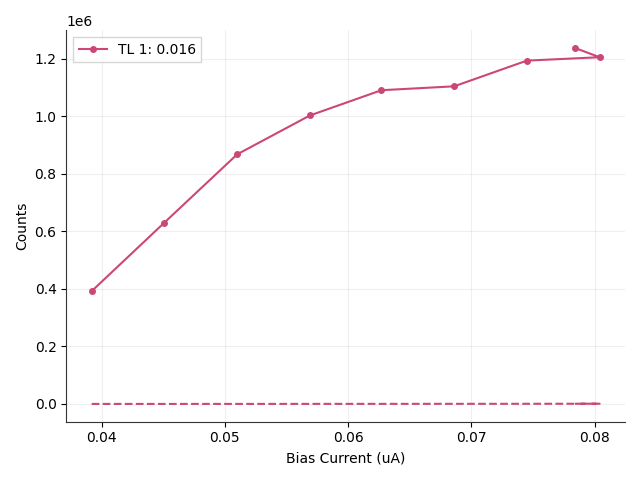

The data file committed next to this chart (first rows):
# metadata, value
mode, qcl
fudge_factor, 1
on_start, 0.1
on_stop, 0.29
off_start, 0.6
off_stop, 30
Bias_Current, Counts_TL1(0.016), DCounts_TL1(0.016), ClicksOn_TL1(0.016), ClicksOff_TL1(0.016)
0.0392, 392092, 13.61, 745, 4
0.0451, 630520, 6.803, 1198, 2
0.051, 867864, 30.61, 1649, 9
0.0569, 1003012, 146.3, 1906, 43
0.0627, 1090862, 190.5, 2073, 56
0.0686, 1104404, 333.3, 2099, 98
0.0745, 1193765, 445.6, 2269, 131
0.0804, 1205564, 751.7, 2292, 221
0.0784, 1237761, 659.9, 2353, 194
